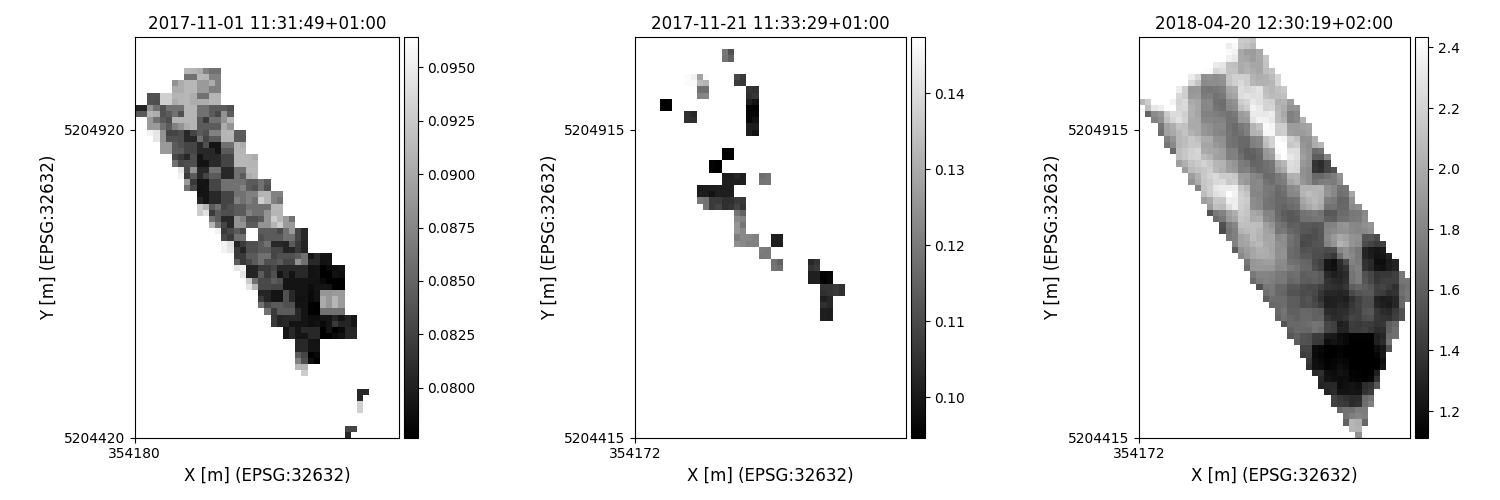

The file beside this chart, header and first rows:
time, y, x, lai, pheno_phase
2017-11-01 11:31:49+01:00, 5204425, 354525, 0.0807, germination-endoftillering
2017-11-01 11:31:49+01:00, 5204435, 354525, 0.08278, germination-endoftillering
2017-11-01 11:31:49+01:00, 5204435, 354535, 0.08278, germination-endoftillering
2017-11-01 11:31:49+01:00, 5204465, 354545, 0.09283, germination-endoftillering
2017-11-01 11:31:49+01:00, 5204475, 354545, 0.09283, germination-endoftillering
2017-11-01 11:31:49+01:00, 5204485, 354545, 0.0807, germination-endoftillering
2017-11-01 11:31:49+01:00, 5204495, 354545, 0.0807, germination-endoftillering
2017-11-01 11:31:49+01:00, 5204495, 354555, 0.0807, germination-endoftillering
2017-11-01 11:31:49+01:00, 5204525, 354455, 0.09272, germination-endoftillering
2017-11-01 11:31:49+01:00, 5204535, 354445, 0.09111, germination-endoftillering
2017-11-01 11:31:49+01:00, 5204535, 354455, 0.09097, germination-endoftillering
2017-11-01 11:31:49+01:00, 5204545, 354445, 0.08715, germination-endoftillering
2017-11-01 11:31:49+01:00, 5204545, 354455, 0.08341, germination-endoftillering
2017-11-01 11:31:49+01:00, 5204545, 354465, 0.07861, germination-endoftillering
2017-11-01 11:31:49+01:00, 5204545, 354475, 0.07734, germination-endoftillering
2017-11-01 11:31:49+01:00, 5204555, 354445, 0.08435, germination-endoftillering
2017-11-01 11:31:49+01:00, 5204555, 354455, 0.08278, germination-endoftillering
2017-11-01 11:31:49+01:00, 5204555, 354465, 0.07768, germination-endoftillering
2017-11-01 11:31:49+01:00, 5204555, 354475, 0.0782, germination-endoftillering
2017-11-01 11:31:49+01:00, 5204565, 354445, 0.0807, germination-endoftillering
2017-11-01 11:31:49+01:00, 5204565, 354455, 0.0807, germination-endoftillering
2017-11-01 11:31:49+01:00, 5204565, 354465, 0.07914, germination-endoftillering
2017-11-01 11:31:49+01:00, 5204565, 354475, 0.07914, germination-endoftillering
2017-11-01 11:31:49+01:00, 5204575, 354445, 0.0807, germination-endoftillering
2017-11-01 11:31:49+01:00, 5204575, 354455, 0.0807, germination-endoftillering
2017-11-01 11:31:49+01:00, 5204575, 354465, 0.07914, germination-endoftillering
2017-11-01 11:31:49+01:00, 5204575, 354475, 0.07899, germination-endoftillering
2017-11-01 11:31:49+01:00, 5204585, 354425, 0.07914, germination-endoftillering
2017-11-01 11:31:49+01:00, 5204585, 354435, 0.0807, germination-endoftillering
2017-11-01 11:31:49+01:00, 5204585, 354445, 0.07914, germination-endoftillering
2017-11-01 11:31:49+01:00, 5204585, 354455, 0.07914, germination-endoftillering
2017-11-01 11:31:49+01:00, 5204585, 354465, 0.0807, germination-endoftillering
2017-11-01 11:31:49+01:00, 5204585, 354475, 0.0807, germination-endoftillering
2017-11-01 11:31:49+01:00, 5204585, 354485, 0.07734, germination-endoftillering
2017-11-01 11:31:49+01:00, 5204585, 354495, 0.07734, germination-endoftillering
2017-11-01 11:31:49+01:00, 5204585, 354505, 0.07841, germination-endoftillering
2017-11-01 11:31:49+01:00, 5204585, 354515, 0.07899, germination-endoftillering
2017-11-01 11:31:49+01:00, 5204585, 354525, 0.0807, germination-endoftillering
2017-11-01 11:31:49+01:00, 5204585, 354535, 0.0807, germination-endoftillering
2017-11-01 11:31:49+01:00, 5204595, 354425, 0.07914, germination-endoftillering
2017-11-01 11:31:49+01:00, 5204595, 354435, 0.0807, germination-endoftillering
2017-11-01 11:31:49+01:00, 5204595, 354445, 0.07914, germination-endoftillering
2017-11-01 11:31:49+01:00, 5204595, 354455, 0.0807, germination-endoftillering
2017-11-01 11:31:49+01:00, 5204595, 354465, 0.0807, germination-endoftillering
2017-11-01 11:31:49+01:00, 5204595, 354475, 0.0807, germination-endoftillering
2017-11-01 11:31:49+01:00, 5204595, 354485, 0.07734, germination-endoftillering
2017-11-01 11:31:49+01:00, 5204595, 354495, 0.07914, germination-endoftillering
2017-11-01 11:31:49+01:00, 5204595, 354505, 0.07765, germination-endoftillering
2017-11-01 11:31:49+01:00, 5204595, 354515, 0.07841, germination-endoftillering
2017-11-01 11:31:49+01:00, 5204595, 354525, 0.0807, germination-endoftillering
2017-11-01 11:31:49+01:00, 5204595, 354535, 0.08037, germination-endoftillering
2017-11-01 11:31:49+01:00, 5204605, 354405, 0.08193, germination-endoftillering
2017-11-01 11:31:49+01:00, 5204605, 354415, 0.08037, germination-endoftillering
2017-11-01 11:31:49+01:00, 5204605, 354425, 0.0807, germination-endoftillering
2017-11-01 11:31:49+01:00, 5204605, 354435, 0.07914, germination-endoftillering
2017-11-01 11:31:49+01:00, 5204605, 354445, 0.07914, germination-endoftillering
2017-11-01 11:31:49+01:00, 5204605, 354455, 0.07914, germination-endoftillering
2017-11-01 11:31:49+01:00, 5204605, 354465, 0.07861, germination-endoftillering
2017-11-01 11:31:49+01:00, 5204605, 354475, 0.07899, germination-endoftillering
2017-11-01 11:31:49+01:00, 5204605, 354485, 0.07841, germination-endoftillering
... 17,949 more rows
